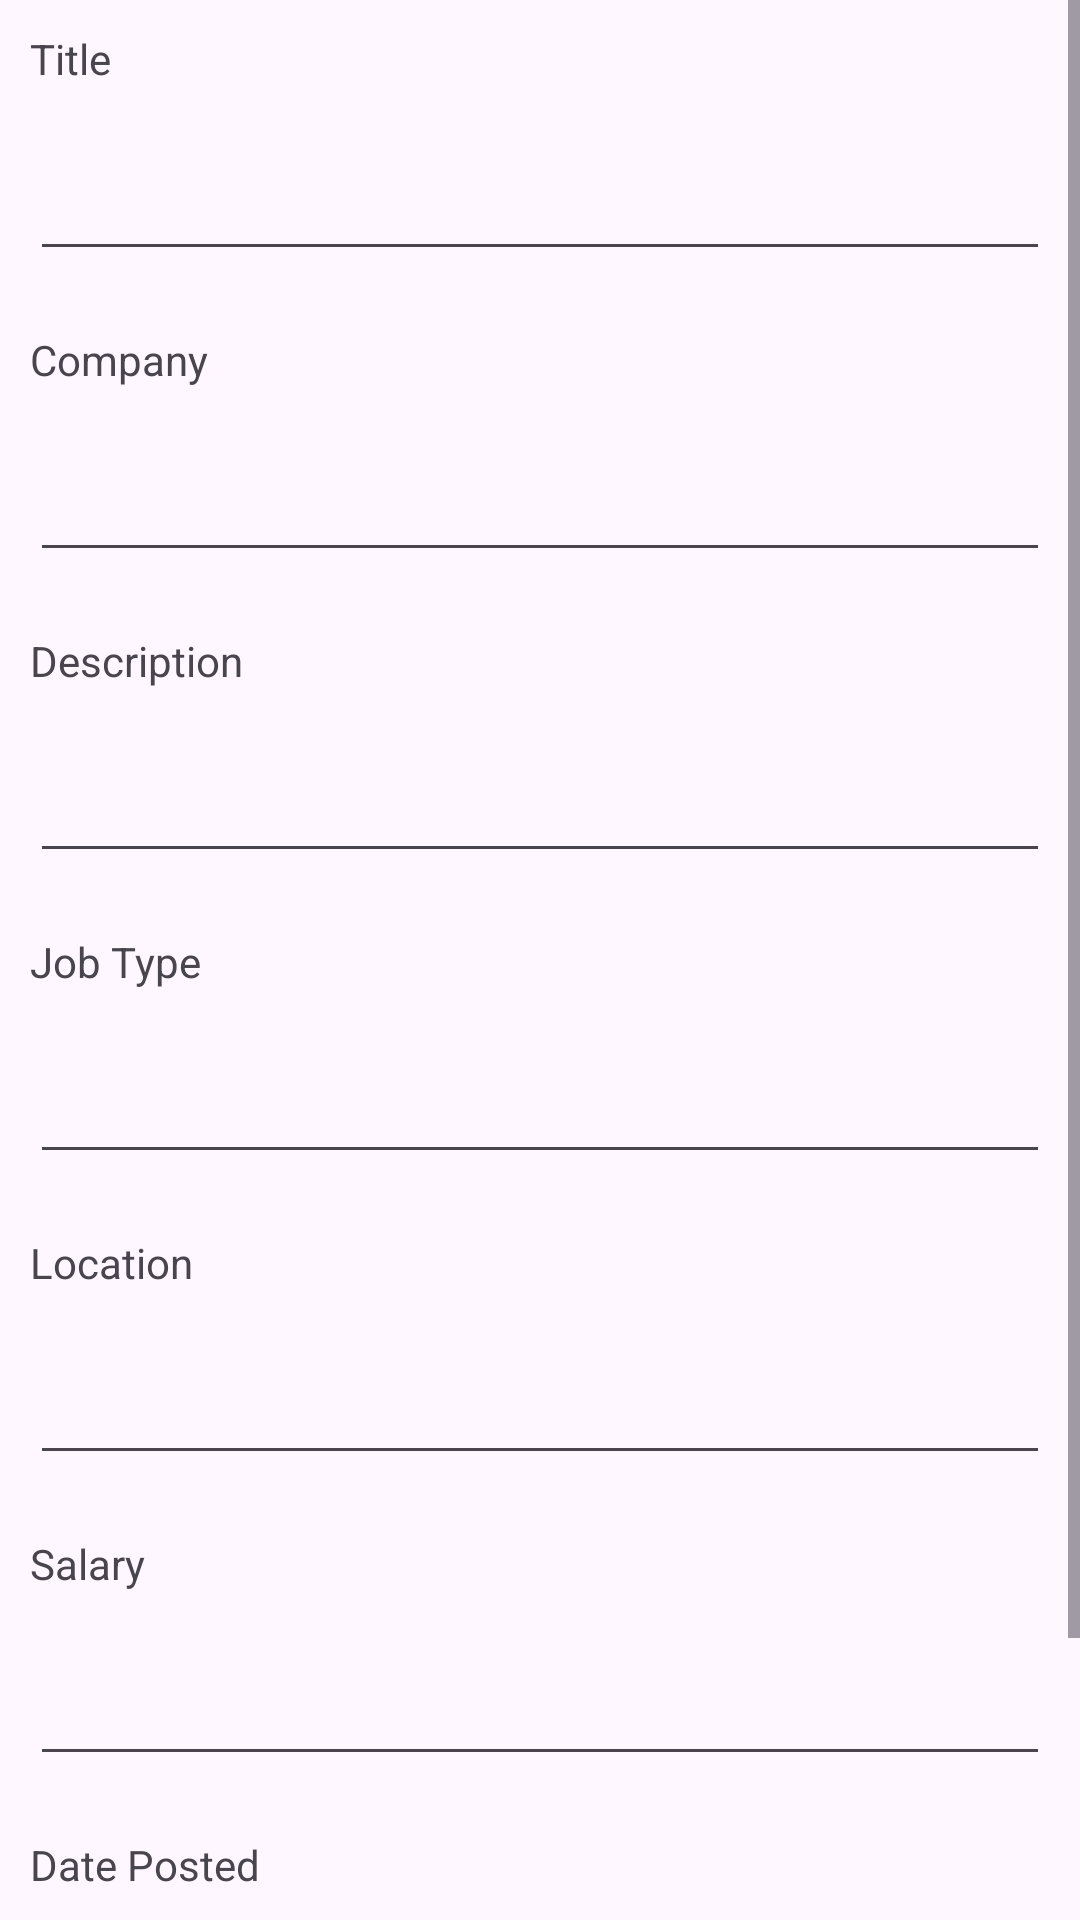

Reconstruct the res/layout file that produces this screen, plus the resources it refers to.
<!-- AndroidManifest.xml: application theme Theme.BusYanCapstone -->
<!-- res/layout/activity_add_job.xml -->
<?xml version="1.0" encoding="utf-8"?>
<LinearLayout xmlns:android="http://schemas.android.com/apk/res/android"
    xmlns:app="http://schemas.android.com/apk/res-auto"
    xmlns:tools="http://schemas.android.com/tools"
    android:layout_width="match_parent"
    android:layout_height="match_parent"
    android:orientation="vertical"
    android:gravity="center"
    tools:context=".AddJob">

    <ScrollView
        android:layout_width="match_parent"
        android:layout_height="match_parent"
        android:fillViewport="true">

        <LinearLayout
            android:layout_width="match_parent"
            android:layout_height="match_parent"
            android:orientation="vertical">

            <TextView
                android:layout_width="match_parent"
                android:layout_height="wrap_content"
                android:layout_margin="10dp"
                android:text="Title" />

            <EditText
                android:id="@+id/et_title"
                android:layout_width="match_parent"
                android:layout_height="wrap_content"
                android:layout_margin="10dp"
                android:ems="10"
                android:inputType="text" />

            <TextView
                android:layout_width="match_parent"
                android:layout_height="wrap_content"
                android:layout_margin="10dp"
                android:text="Company" />

            <EditText
                android:id="@+id/et_company"
                android:layout_width="match_parent"
                android:layout_height="wrap_content"
                android:layout_margin="10dp"
                android:ems="10"
                android:inputType="text" />

            <TextView
                android:layout_width="match_parent"
                android:layout_height="wrap_content"
                android:layout_margin="10dp"
                android:text="Description" />

            <EditText
                android:id="@+id/et_desc"
                android:layout_width="match_parent"
                android:layout_height="wrap_content"
                android:layout_margin="10dp"
                android:ems="10"
                android:inputType="text" />

            <TextView
                android:layout_width="match_parent"
                android:layout_height="wrap_content"
                android:layout_margin="10dp"
                android:text="Job Type
"   />

            <EditText
                android:id="@+id/et_jobType"
                android:layout_width="match_parent"
                android:layout_height="wrap_content"
                android:layout_margin="10dp"
                android:ems="10"
                android:inputType="text" />

            <TextView
                android:layout_width="match_parent"
                android:layout_height="wrap_content"
                android:layout_margin="10dp"
                android:text="Location" />

            <EditText
                android:id="@+id/et_loc"
                android:layout_width="match_parent"
                android:layout_height="wrap_content"
                android:layout_margin="10dp"
                android:ems="10"
                android:inputType="text" />

            <TextView
                android:layout_width="match_parent"
                android:layout_height="wrap_content"
                android:layout_margin="10dp"
                android:text="Salary" />

            <EditText
                android:id="@+id/et_salary"
                android:layout_width="match_parent"
                android:layout_height="wrap_content"
                android:layout_margin="10dp"
                android:ems="10"
                android:inputType="text" />

            <TextView
                android:layout_width="match_parent"
                android:layout_height="wrap_content"
                android:layout_margin="10dp"
                android:text="Date Posted" />

            <EditText
                android:id="@+id/et_postDate"
                android:layout_width="match_parent"
                android:layout_height="wrap_content"
                android:layout_margin="10dp"
                android:ems="10"
                android:inputType="text" />

            <Button
                android:id="@+id/btn_save"
                android:layout_width="match_parent"
                android:layout_height="wrap_content"
                android:text="save" />

        </LinearLayout>


    </ScrollView>


</LinearLayout>
<!-- resources referenced by this layout -->
<resources>
  <style name="Theme.BusYanCapstone" parent="Base.Theme.BusYanCapstone" />
  <style name="Base.Theme.BusYanCapstone" parent="Theme.Material3.Light.NoActionBar">
          
          
      </style>
</resources>
